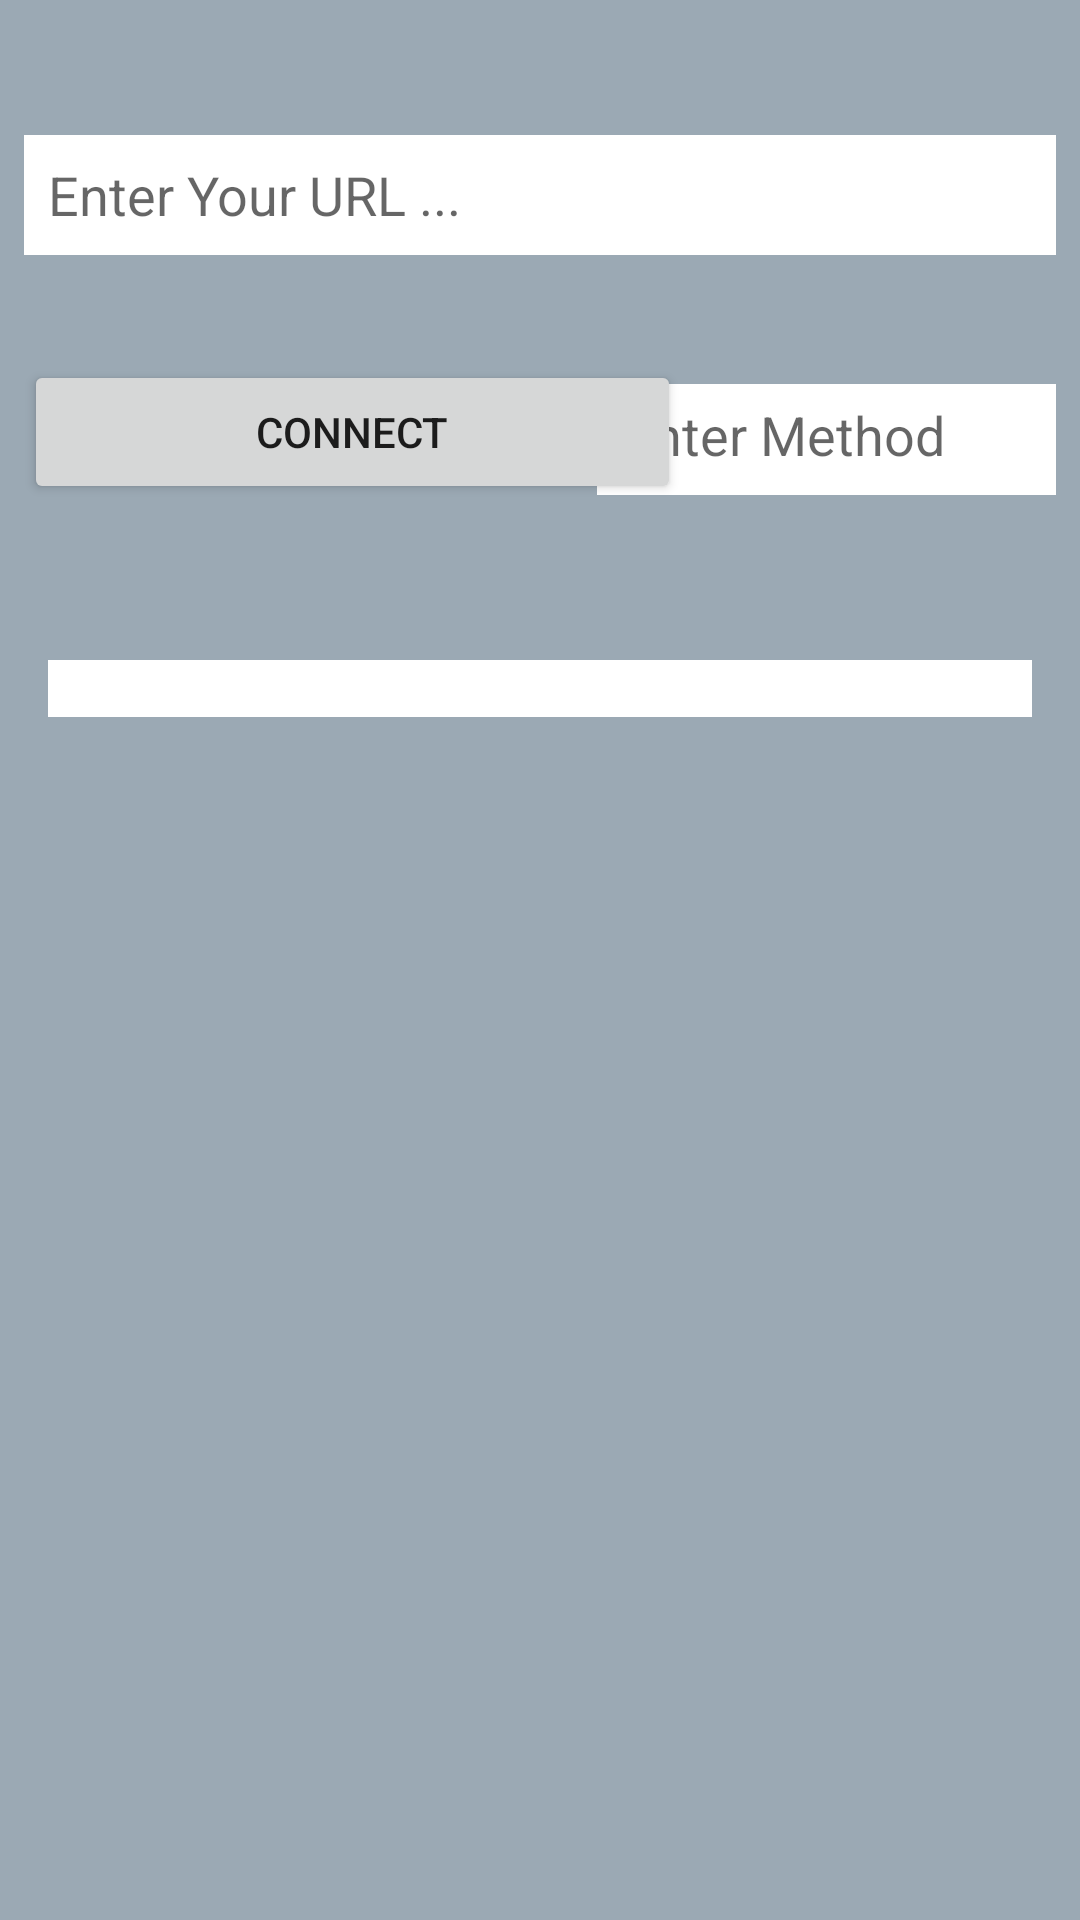

Layout XML and referenced resources for this Android screen:
<!-- AndroidManifest.xml: application theme AppTheme -->
<!-- res/layout/activity_download.xml -->
<?xml version="1.0" encoding="utf-8"?>
<android.support.constraint.ConstraintLayout
  xmlns:android="http://schemas.android.com/apk/res/android"
  xmlns:app="http://schemas.android.com/apk/res-auto"
  xmlns:tools="http://schemas.android.com/tools"
  android:id="@+id/lay_const"
  android:layout_width="match_parent"
  android:layout_height="match_parent"
  android:background="#9BA9B4"
  tools:context="project.activity.GRMAppCompatActivity">

  <EditText
    android:id="@+id/edt_url"
    android:layout_width="0dp"
    android:layout_height="40dp"
    android:layout_marginStart="8dp"
    android:layout_marginLeft="8dp"
    android:layout_marginTop="8dp"
    android:layout_marginEnd="8dp"
    android:layout_marginRight="8dp"
    android:layout_marginBottom="8dp"
    android:background="#FFF"
    android:ems="10"
    android:hint="Enter Your URL ..."
    android:inputType="textPersonName"
    android:padding="8dp"
    app:layout_constraintBottom_toTopOf="@+id/scrollView2"
    app:layout_constraintEnd_toEndOf="parent"
    app:layout_constraintHorizontal_bias="0.0"
    app:layout_constraintStart_toStartOf="parent"
    app:layout_constraintTop_toTopOf="parent"
    app:layout_constraintVertical_bias="0.25"/>

  <EditText
    android:id="@+id/edt_method"
    android:layout_width="153dp"
    android:layout_height="37dp"
    android:layout_marginStart="8dp"
    android:layout_marginLeft="8dp"
    android:layout_marginTop="128dp"
    android:layout_marginEnd="8dp"
    android:layout_marginRight="8dp"
    android:background="#FFF"
    android:ems="10"
    android:hint="Enter Method"
    android:inputType="textPersonName"
    android:padding="8dp"
    app:layout_constraintEnd_toEndOf="parent"
    app:layout_constraintHorizontal_bias="1.0"
    app:layout_constraintStart_toEndOf="@+id/btn_connect"
    app:layout_constraintTop_toTopOf="parent"/>

  <Button
    android:id="@+id/btn_connect"
    android:layout_width="219dp"
    android:layout_height="48dp"
    android:layout_marginStart="8dp"
    android:layout_marginLeft="8dp"
    android:layout_marginTop="120dp"
    android:text="Connect"
    app:layout_constraintStart_toStartOf="parent"
    app:layout_constraintTop_toTopOf="parent"
    />

  <ScrollView
    android:id="@+id/scrollView2"
    android:layout_width="match_parent"
    android:layout_height="match_parent"
    android:layout_marginTop="204dp"
    android:layout_marginBottom="8dp"
    android:padding="16dp"
    app:layout_constraintBottom_toBottomOf="parent"
    app:layout_constraintTop_toTopOf="parent"
    tools:layout_editor_absoluteX="0dp">

    <LinearLayout
      android:layout_width="match_parent"
      android:layout_height="wrap_content"
      android:orientation="vertical">

      <TextView
        android:id="@+id/txt_resault"
        android:layout_width="match_parent"
        android:layout_height="match_parent"
        android:background="#FFF"/>
    </LinearLayout>
  </ScrollView>

</android.support.constraint.ConstraintLayout>
<!-- resources referenced by this layout -->
<resources>
  <style name="AppTheme" parent="Theme.AppCompat.Light.DarkActionBar">
      
      <item name="colorPrimary">@color/colorPrimary</item>
      <item name="colorPrimaryDark">@color/colorPrimaryDark</item>
      <item name="colorAccent">@color/colorAccent</item>
    </style>
  <!-- not gathered from this repository: default colours our renderer supplied (Android Studio template values) -->
  <color name="colorPrimary">#FF6200EE</color>
  <color name="colorPrimaryDark">#FF3700B3</color>
  <color name="colorAccent">#FF03DAC5</color>
</resources>
